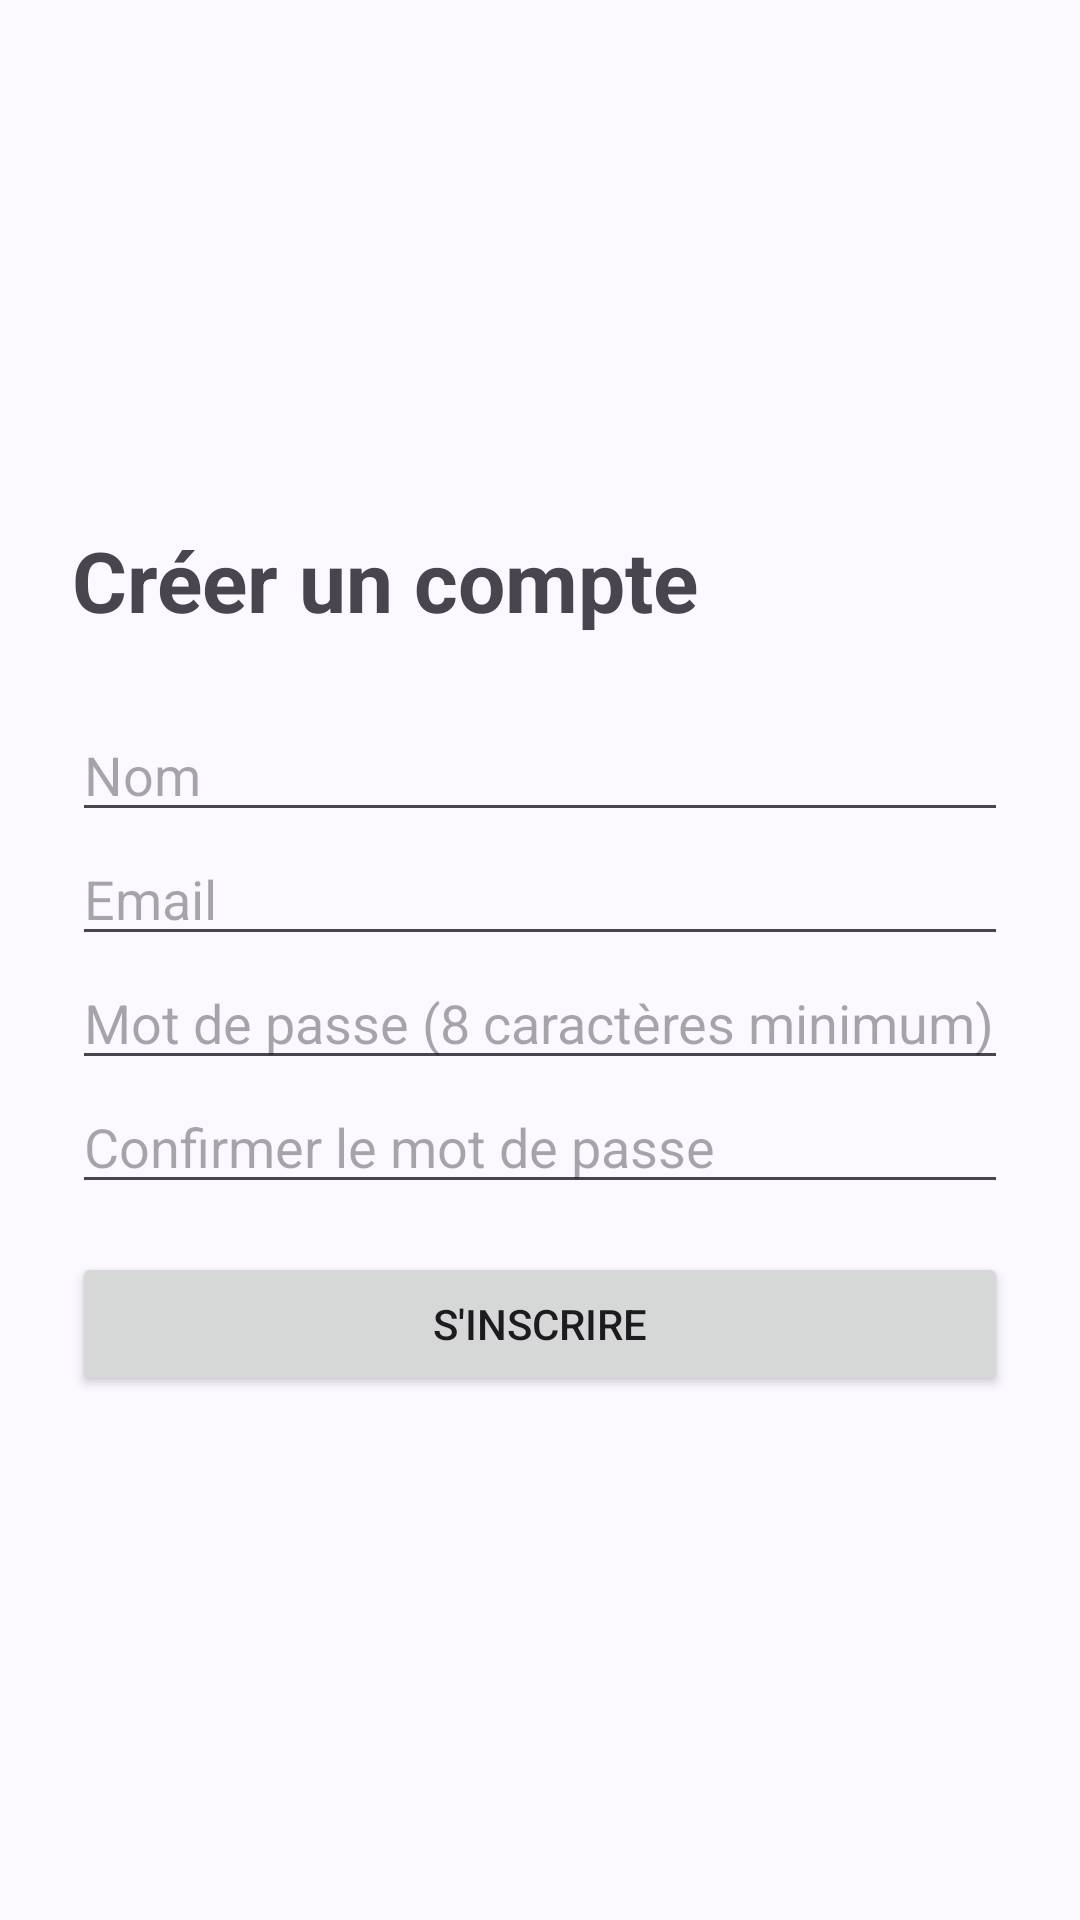

This screen was rendered from an Android layout file. Write that file and the resources it references.
<!-- AndroidManifest.xml: application theme Theme.TuniIns -->
<!-- res/layout/activity_inscription.xml -->
<?xml version="1.0" encoding="utf-8"?>
<ScrollView xmlns:android="http://schemas.android.com/apk/res/android"
    android:layout_width="match_parent"
    android:layout_height="match_parent"
    android:fillViewport="true">

    <LinearLayout
        android:layout_width="match_parent"
        android:layout_height="wrap_content"
        android:orientation="vertical"
        android:gravity="center_vertical"
        android:padding="24dp">

        <TextView
            android:layout_width="wrap_content"
            android:layout_height="wrap_content"
            android:text="Créer un compte"
            android:textSize="28sp"
            android:textStyle="bold"
            android:layout_marginBottom="24dp" />

        <EditText
            android:id="@+id/champNom"
            android:layout_width="match_parent"
            android:layout_height="wrap_content"
            android:hint="Nom"
            android:inputType="textPersonName" />

        <EditText
            android:id="@+id/champEmail"
            android:layout_width="match_parent"
            android:layout_height="wrap_content"
            android:hint="Email"
            android:inputType="textEmailAddress" />

        <EditText
            android:id="@+id/champMotDePasse"
            android:layout_width="match_parent"
            android:layout_height="wrap_content"
            android:hint="Mot de passe (8 caractères minimum)"
            android:inputType="textPassword" />

        <EditText
            android:id="@+id/champConfirmation"
            android:layout_width="match_parent"
            android:layout_height="wrap_content"
            android:hint="Confirmer le mot de passe"
            android:inputType="textPassword" />

        <TextView
            android:id="@+id/texteErreur"
            android:layout_width="match_parent"
            android:layout_height="wrap_content"
            android:textColor="#C62828"
            android:visibility="gone"
            android:layout_marginTop="8dp" />

        <Button
            android:id="@+id/boutonInscription"
            android:layout_width="match_parent"
            android:layout_height="wrap_content"
            android:text="S'inscrire"
            android:layout_marginTop="16dp" />

        <ProgressBar
            android:id="@+id/progression"
            android:layout_width="wrap_content"
            android:layout_height="wrap_content"
            android:layout_gravity="center_horizontal"
            android:visibility="gone" />
    </LinearLayout>
</ScrollView>
<!-- resources referenced by this layout -->
<resources>
  <style name="Theme.TuniIns" parent="Base.Theme.TuniIns" />
  <style name="Base.Theme.TuniIns" parent="Theme.Material3.Light.NoActionBar">
          
          <item name="colorPrimary">@color/md_theme_light_primary</item>
          <item name="colorOnPrimary">@color/md_theme_light_onPrimary</item>
          <item name="colorPrimaryContainer">@color/md_theme_light_primaryContainer</item>
          <item name="colorOnPrimaryContainer">@color/md_theme_light_onPrimaryContainer</item>
  
          <item name="colorSecondary">@color/md_theme_light_secondary</item>
          <item name="colorOnSecondary">@color/md_theme_light_onSecondary</item>
          <item name="colorSecondaryContainer">@color/md_theme_light_secondaryContainer</item>
          <item name="colorOnSecondaryContainer">@color/md_theme_light_onSecondaryContainer</item>
  
          <item name="android:colorBackground">@color/md_theme_light_surface</item>
          <item name="colorSurface">@color/md_theme_light_surface</item>
          <item name="colorOnSurface">@color/md_theme_light_onSurface</item>
          <item name="colorSurfaceVariant">@color/md_theme_light_surfaceVariant</item>
          <item name="colorOnSurfaceVariant">@color/md_theme_light_onSurfaceVariant</item>
          <item name="colorOutline">@color/md_theme_light_outline</item>
          <item name="colorError">@color/statut_rejete</item>
  
          
          <item name="android:statusBarColor">@color/md_theme_light_surface</item>
          <item name="android:windowLightStatusBar">true</item>
      </style>
  <color name="md_theme_light_primary">#5B3FD0</color>
  <color name="md_theme_light_onPrimary">#FFFFFF</color>
  <color name="md_theme_light_primaryContainer">#E8DDFF</color>
  <color name="md_theme_light_onPrimaryContainer">#1D0061</color>
  <color name="md_theme_light_secondary">#605B71</color>
  <color name="md_theme_light_onSecondary">#FFFFFF</color>
  <color name="md_theme_light_secondaryContainer">#E6E0F9</color>
  <color name="md_theme_light_onSecondaryContainer">#1C182B</color>
  <color name="md_theme_light_surface">#FBF8FF</color>
  <color name="md_theme_light_onSurface">#1C1B20</color>
  <color name="md_theme_light_surfaceVariant">#E6E0EC</color>
  <color name="md_theme_light_onSurfaceVariant">#48454E</color>
  <color name="md_theme_light_outline">#79747E</color>
  <color name="statut_rejete">#C62828</color>
</resources>
